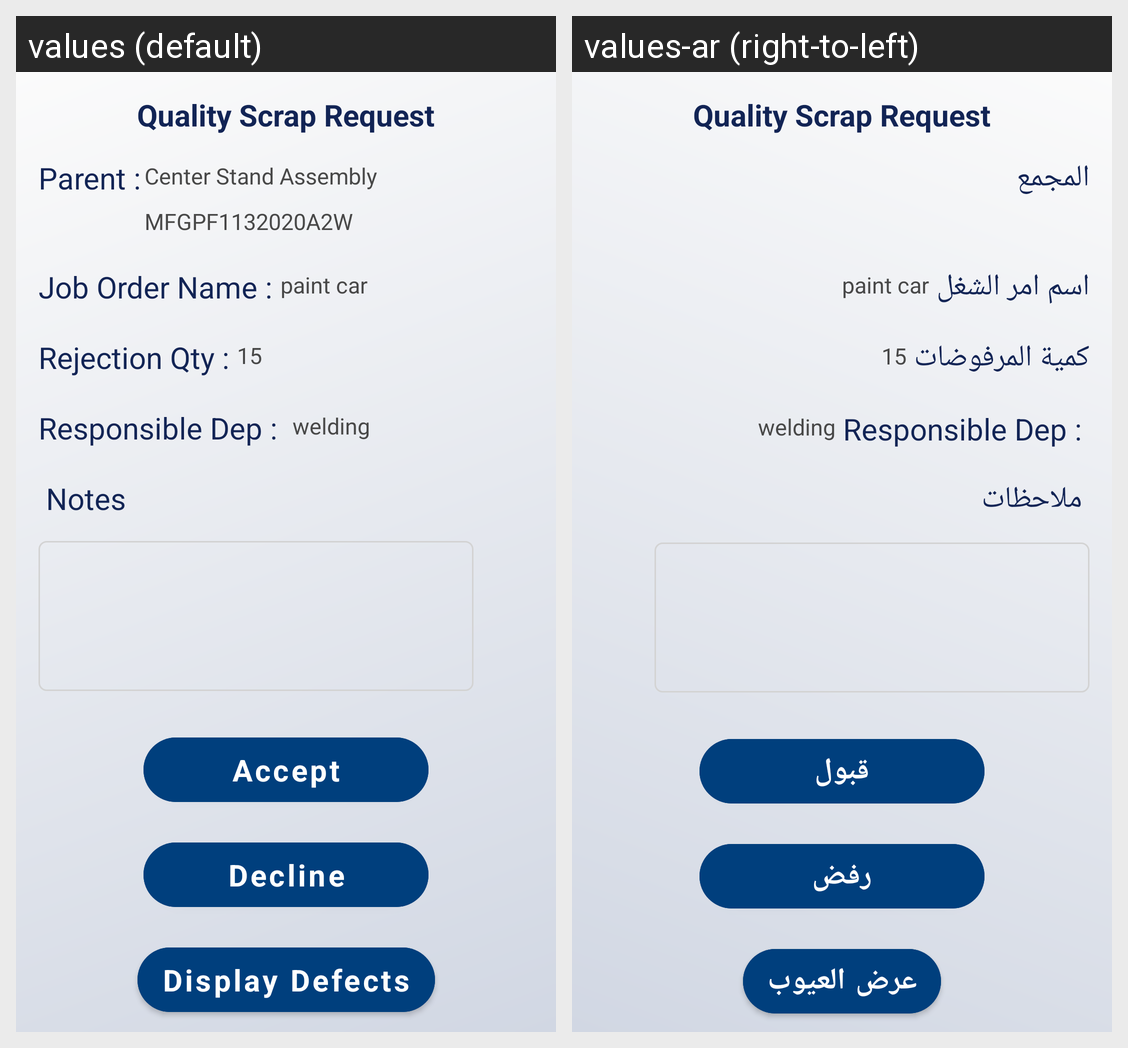

The Android screen above is rendered under two locales of the same app. Produce the string resources it draws, with the default and per-locale values.
Android screen res/layout/fragment_qualityscraprequestwe.xml rendered under 2 locales, left to right: values (default), values-ar (right-to-left). Device: Nexus 5 (rendered at 1080×1920; each locale shown at half size, 540×960, under a caption strip naming it); theme MainTheme.
Strings drawn on this screen, with the default value and each locale's value (text and hints the layout hard-codes, and strings that could not be matched under every locale, appear in the picture but are not listed):

parent
  values: Parent :
  values-ar: المجمع

job_order_name
  values: Job Order Name :
  values-ar: اسم امر الشغل

scrap_qtn_txt
  values: Rejection Qty :
  values-ar: كمية المرفوضات

notes
  values: Notes
  values-ar: ملاحظات

accept
  values: Accept
  values-ar: قبول

decline
  values: Decline
  values-ar: رفض

display_defects
  values: Display Defects
  values-ar: عرض العيوب
